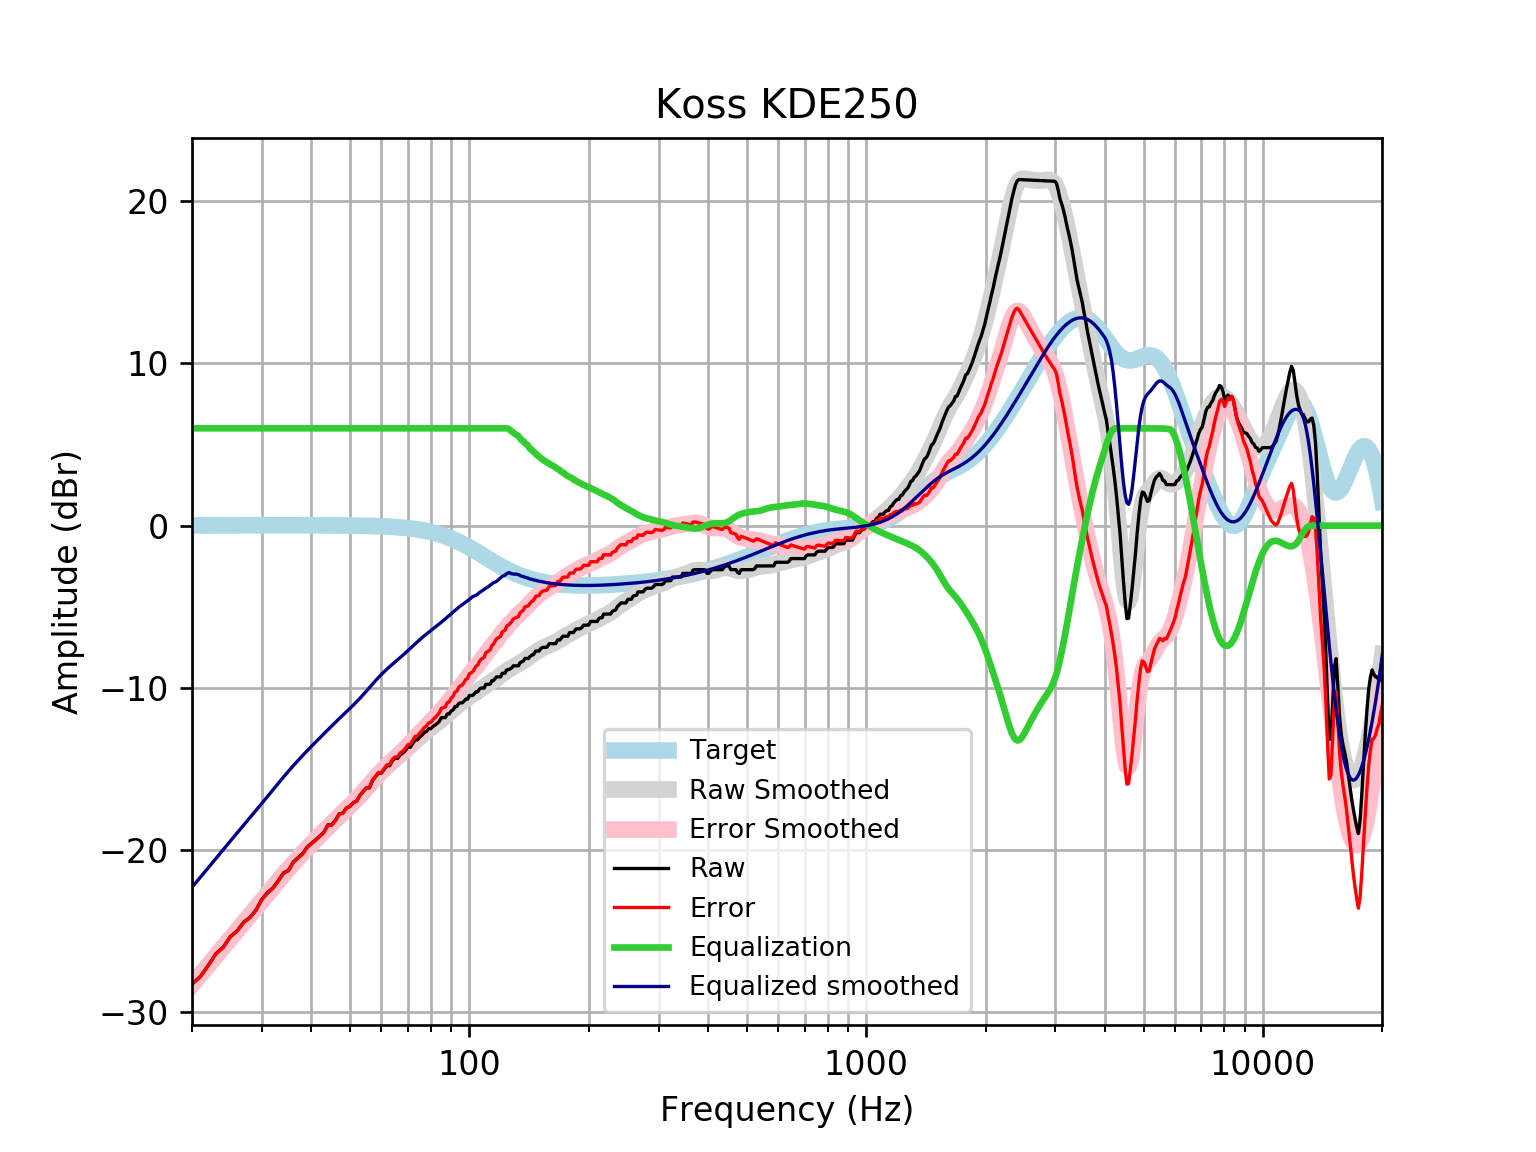

The data file committed next to this chart (first rows):
frequency, raw, error, smoothed, error_smoothed, equalization, equalized_raw, equalized_smoothed, target
20, -28.24, -28.26, -28.29, -28.3, 6, -22.24, -22.29, 0.01648
21, -27.78, -27.8, -27.67, -27.68, 6.0, -21.78, -21.67, 0.01765
22, -27.08, -27.1, -27.07, -27.09, 6.0, -21.08, -21.07, 0.01876
23, -26.37, -26.39, -26.5, -26.52, 6, -20.37, -20.5, 0.01983
24, -25.96, -25.98, -25.95, -25.97, 6, -19.96, -19.95, 0.02084
25, -25.31, -25.33, -25.43, -25.45, 6, -19.31, -19.43, 0.02179
26, -24.96, -24.99, -24.93, -24.95, 6.0, -18.96, -18.93, 0.02269
27, -24.43, -24.45, -24.45, -24.48, 6.0, -18.43, -18.45, 0.02353
28, -24.14, -24.16, -23.99, -24.02, 6.0, -18.14, -17.99, 0.02431
29, -23.68, -23.71, -23.55, -23.57, 6, -17.68, -17.55, 0.02502
30, -23.02, -23.04, -23.11, -23.14, 6.0, -17.02, -17.11, 0.02566
31, -22.61, -22.64, -22.68, -22.71, 6, -16.61, -16.68, 0.02622
32, -22.31, -22.34, -22.27, -22.3, 6, -16.31, -16.27, 0.02668
33, -21.88, -21.9, -21.87, -21.9, 6.0, -15.88, -15.87, 0.02704
34, -21.4, -21.43, -21.49, -21.52, 6, -15.4, -15.49, 0.02728
35, -21.24, -21.27, -21.13, -21.16, 6, -15.24, -15.13, 0.0274
36, -20.73, -20.75, -20.79, -20.82, 6, -14.73, -14.79, 0.02739
37, -20.46, -20.49, -20.47, -20.5, 6.0, -14.46, -14.47, 0.02723
38, -20.21, -20.24, -20.16, -20.19, 6, -14.21, -14.16, 0.02692
39, -19.81, -19.83, -19.87, -19.9, 6.0, -13.81, -13.87, 0.02644
40, -19.58, -19.6, -19.6, -19.62, 6, -13.58, -13.6, 0.02579
41, -19.35, -19.38, -19.33, -19.36, 6, -13.35, -13.33, 0.02496
42, -19.12, -19.15, -19.07, -19.1, 6, -13.12, -13.07, 0.02393
43, -18.89, -18.92, -18.82, -18.84, 6.0, -12.89, -12.82, 0.02272
44, -18.44, -18.46, -18.58, -18.6, 6.0, -12.44, -12.58, 0.0213
45, -18.44, -18.46, -18.34, -18.36, 6, -12.44, -12.34, 0.01967
46, -18.15, -18.17, -18.11, -18.13, 6.0, -12.15, -12.11, 0.01783
47, -17.76, -17.77, -17.89, -17.91, 6.0, -11.76, -11.89, 0.01577
48, -17.71, -17.72, -17.68, -17.69, 6.0, -11.71, -11.68, 0.01347
49, -17.4, -17.41, -17.47, -17.48, 6, -11.4, -11.47, 0.01094
50, -17.3, -17.31, -17.26, -17.27, 6, -11.3, -11.26, 0.008144
51, -17.07, -17.08, -17.06, -17.06, 6, -11.07, -11.06, 0.00508
52, -16.97, -16.97, -16.85, -16.85, 6, -10.97, -10.85, 0.001724
53, -16.62, -16.61, -16.64, -16.64, 6, -10.62, -10.64, -0.001946
54, -16.39, -16.38, -16.42, -16.41, 6.0, -10.39, -10.42, -0.005958
55, -16.16, -16.15, -16.2, -16.19, 6.0, -10.16, -10.2, -0.01034
56, -16.16, -16.14, -15.98, -15.97, 6, -10.16, -9.981, -0.01514
57, -15.7, -15.68, -15.76, -15.74, 6, -9.704, -9.765, -0.02038
58, -15.48, -15.45, -15.56, -15.53, 6.0, -9.476, -9.557, -0.02611
59, -15.25, -15.22, -15.36, -15.33, 6, -9.248, -9.359, -0.03238
60, -15.25, -15.21, -15.17, -15.13, 6, -9.248, -9.174, -0.03925
61, -15.02, -14.97, -15, -14.95, 6, -9.02, -9.001, -0.04675
62, -14.79, -14.74, -14.84, -14.78, 6.0, -8.792, -8.838, -0.05496
63, -14.79, -14.73, -14.69, -14.62, 6.0, -8.792, -8.686, -0.06393
64, -14.47, -14.39, -14.54, -14.47, 6, -8.467, -8.54, -0.07373
65, -14.34, -14.25, -14.4, -14.31, 6, -8.336, -8.398, -0.08441
66, -14.34, -14.24, -14.26, -14.16, 6, -8.336, -8.259, -0.09603
67, -14.11, -14, -14.12, -14.01, 6, -8.108, -8.121, -0.1087
68, -14.01, -13.89, -13.98, -13.86, 6, -8.011, -7.983, -0.1224
69, -13.85, -13.72, -13.84, -13.71, 6, -7.854, -7.844, -0.1372
70, -13.65, -13.5, -13.7, -13.55, 6.0, -7.653, -7.704, -0.1533
71, -13.65, -13.48, -13.56, -13.39, 6.0, -7.653, -7.563, -0.1706
72, -13.42, -13.23, -13.42, -13.23, 6, -7.417, -7.423, -0.1892
73, -13.2, -12.99, -13.29, -13.08, 6.0, -7.197, -7.285, -0.2092
74, -13.2, -12.97, -13.15, -12.92, 6, -7.197, -7.152, -0.2305
75, -13.03, -12.77, -13.02, -12.77, 6, -7.026, -7.023, -0.2534
76, -12.91, -12.63, -12.9, -12.62, 6, -6.906, -6.9, -0.2778
77, -12.74, -12.44, -12.78, -12.48, 6, -6.741, -6.784, -0.3037
78, -12.68, -12.35, -12.67, -12.34, 6, -6.678, -6.672, -0.3312
79, -12.51, -12.15, -12.57, -12.2, 6, -6.513, -6.565, -0.3603
... 553 more rows
